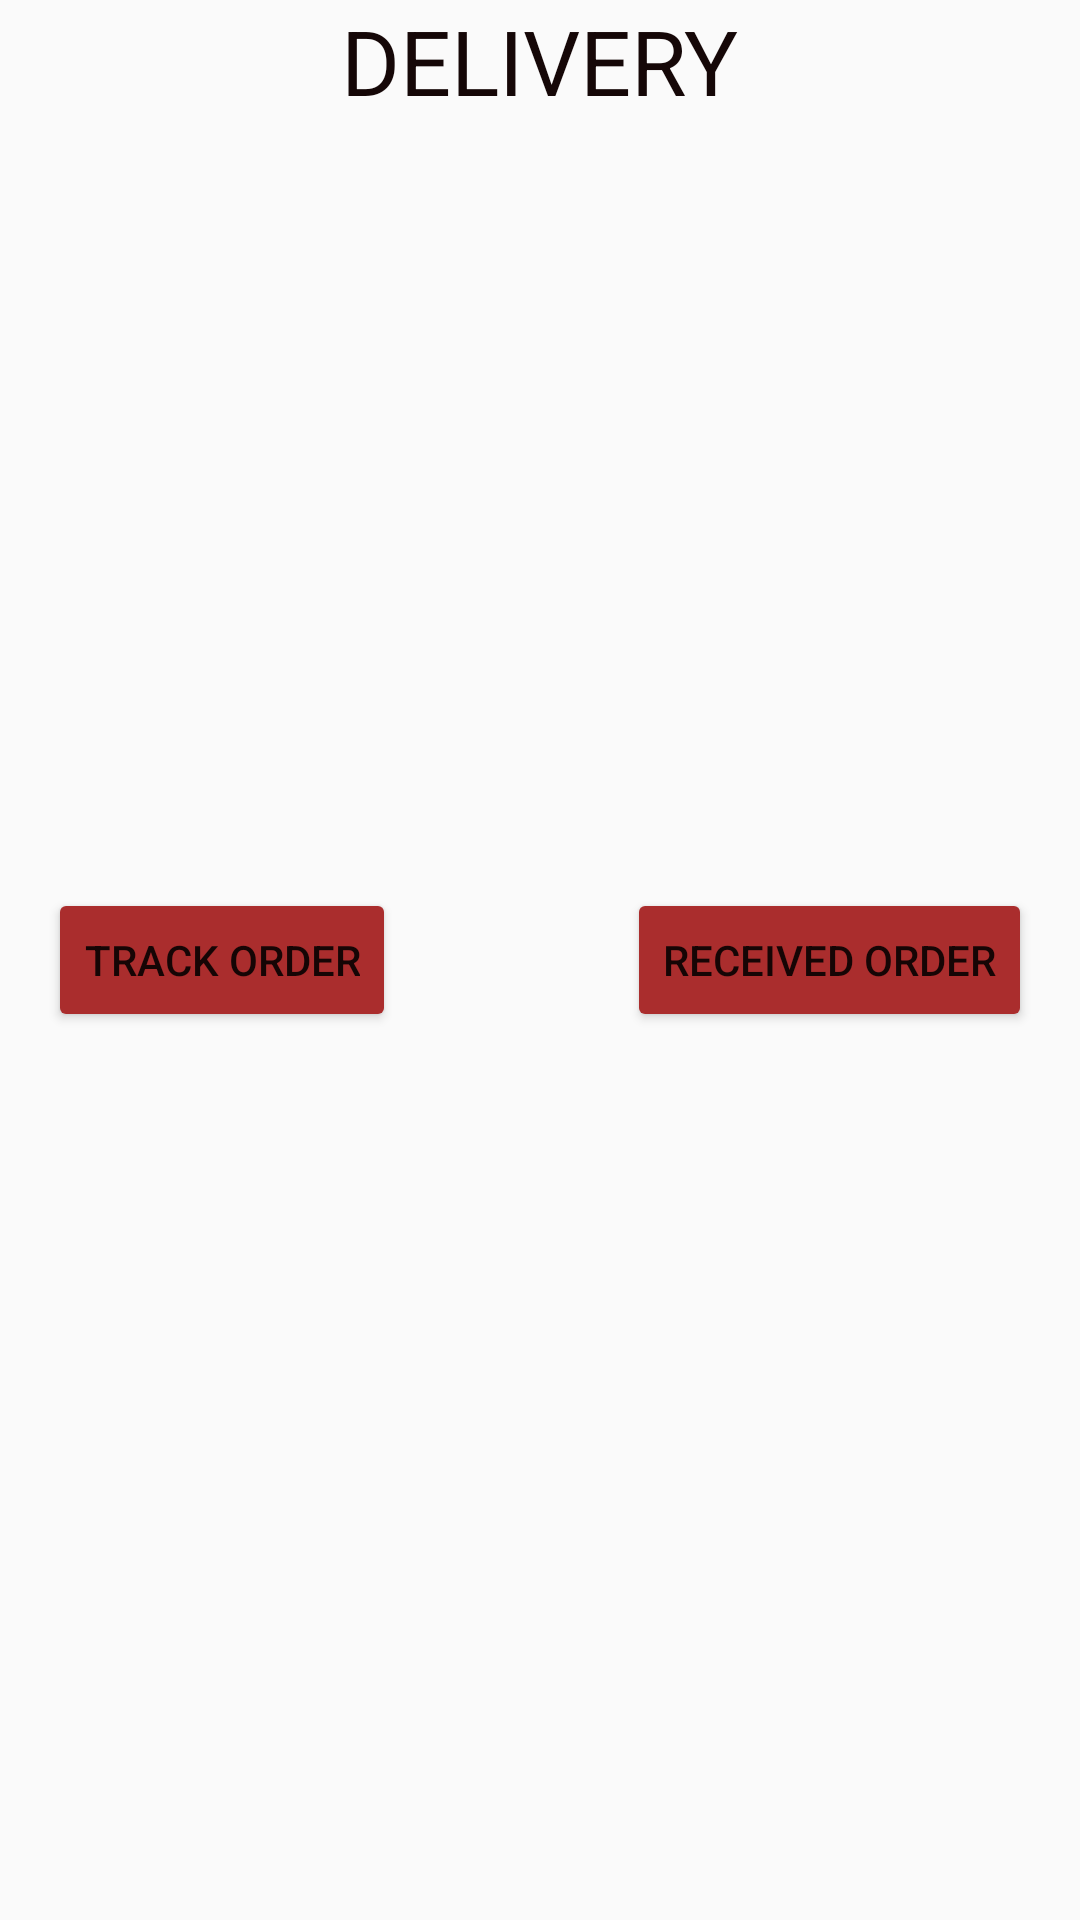

Here is an Android app screen rendered from its layout file. Give the layout XML and the strings, colors and styles it references.
<!-- AndroidManifest.xml: application theme Theme.UFS -->
<!-- res/layout/activity_delivery.xml -->
<?xml version="1.0" encoding="utf-8"?>
<RelativeLayout xmlns:android="http://schemas.android.com/apk/res/android"
    xmlns:app="http://schemas.android.com/apk/res-auto"
    android:layout_width="match_parent"
    android:layout_height="match_parent"
    android:paddingLeft="16dp"
    android:paddingRight="16dp"
    android:background="@drawable/delivery">

    <TextView
        android:id="@+id/deliveryText"
        android:layout_width="wrap_content"
        android:layout_height="wrap_content"
        android:layout_centerHorizontal="true"
        android:text="Delivery"
        android:textAllCaps="true"
        android:textColor="#150707"
        android:textSize="30dp" />

    <Button
        android:id="@+id/trackButton"
        android:layout_width="wrap_content"
        android:layout_height="wrap_content"
        android:layout_centerVertical="true"
        android:text="Track Order"
        app:backgroundTint="#AA2D2D" />

    <Button
        android:id="@+id/receiveButton"
        android:layout_width="wrap_content"
        android:layout_height="wrap_content"
        android:layout_alignParentRight="true"
        android:layout_centerVertical="true"
        android:text="Received Order"
        app:backgroundTint="#AA2D2D" />





</RelativeLayout>
<!-- resources referenced by this layout -->
<resources>
  <style name="Theme.UFS" parent="Theme.AppCompat.Light.NoActionBar">
          
          <item name="colorPrimary">@color/purple_500</item>
          <item name="colorPrimaryVariant">@color/purple_700</item>
          <item name="colorOnPrimary">@color/white</item>
          
          <item name="colorSecondary">@color/teal_200</item>
          <item name="colorSecondaryVariant">@color/teal_700</item>
          <item name="colorOnSecondary">@color/black</item>
          
          <item name="android:statusBarColor" tools:targetApi="l">?attr/colorPrimaryVariant</item>
          
      </style>
  <color name="purple_500">#FF6200EE</color>
  <color name="purple_700">#FF3700B3</color>
  <color name="white">#FFFFFFFF</color>
  <color name="teal_200">#FF03DAC5</color>
  <color name="teal_700">#FF018786</color>
  <color name="black">#FF000000</color>
</resources>
